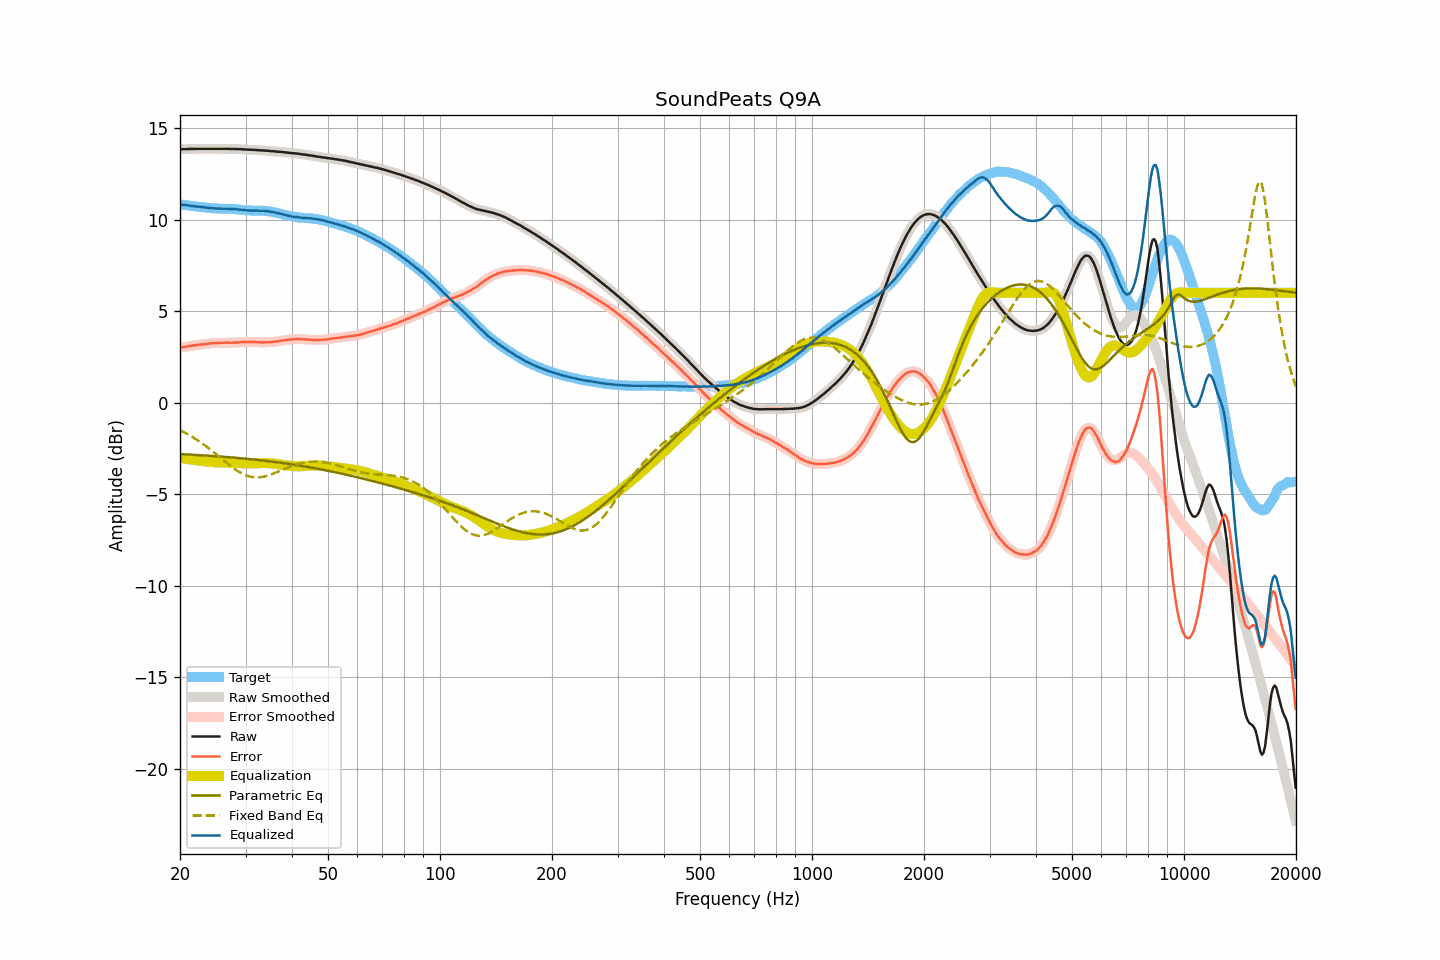

Values plotted in this chart, from the file beside it:
frequency, raw, smoothed, error, error_smoothed, equalization, parametric_eq, fixed_band_eq, equalized_raw, equalized_smoothed, target
20.00, 13.83, 13.83, 3.01, 3.01, -3.01, -2.81, -1.50, 10.83, 10.82, 10.82
20.20, 13.83, 13.83, 3.02, 3.02, -3.02, -2.81, -1.54, 10.81, 10.81, 10.81
20.40, 13.84, 13.84, 3.04, 3.04, -3.04, -2.81, -1.59, 10.81, 10.80, 10.80
20.61, 13.84, 13.84, 3.05, 3.05, -3.05, -2.82, -1.63, 10.79, 10.79, 10.79
20.81, 13.84, 13.85, 3.06, 3.06, -3.06, -2.82, -1.68, 10.78, 10.78, 10.78
21.02, 13.85, 13.85, 3.08, 3.08, -3.08, -2.83, -1.73, 10.77, 10.77, 10.77
21.23, 13.85, 13.85, 3.09, 3.09, -3.09, -2.83, -1.78, 10.76, 10.76, 10.76
21.44, 13.85, 13.85, 3.10, 3.10, -3.10, -2.84, -1.83, 10.75, 10.75, 10.75
21.66, 13.85, 13.85, 3.11, 3.11, -3.12, -2.84, -1.88, 10.73, 10.73, 10.74
21.87, 13.85, 13.85, 3.13, 3.13, -3.13, -2.85, -1.94, 10.72, 10.72, 10.73
22.09, 13.86, 13.86, 3.15, 3.14, -3.14, -2.85, -1.99, 10.72, 10.72, 10.71
22.31, 13.86, 13.86, 3.16, 3.16, -3.15, -2.86, -2.05, 10.71, 10.71, 10.70
22.54, 13.86, 13.86, 3.17, 3.17, -3.16, -2.86, -2.11, 10.70, 10.70, 10.69
22.76, 13.86, 13.86, 3.18, 3.18, -3.18, -2.87, -2.17, 10.69, 10.69, 10.68
22.99, 13.86, 13.86, 3.18, 3.18, -3.19, -2.87, -2.23, 10.67, 10.67, 10.68
23.22, 13.86, 13.86, 3.19, 3.19, -3.20, -2.88, -2.30, 10.66, 10.66, 10.67
23.45, 13.86, 13.86, 3.20, 3.20, -3.21, -2.88, -2.36, 10.65, 10.65, 10.66
23.69, 13.86, 13.86, 3.21, 3.21, -3.22, -2.89, -2.43, 10.64, 10.64, 10.65
23.92, 13.86, 13.86, 3.23, 3.23, -3.23, -2.89, -2.49, 10.64, 10.64, 10.63
24.16, 13.86, 13.86, 3.24, 3.24, -3.23, -2.90, -2.56, 10.63, 10.63, 10.62
24.40, 13.86, 13.86, 3.25, 3.25, -3.24, -2.91, -2.63, 10.62, 10.62, 10.61
24.65, 13.86, 13.86, 3.25, 3.25, -3.25, -2.91, -2.70, 10.61, 10.61, 10.61
24.89, 13.86, 13.86, 3.25, 3.25, -3.26, -2.92, -2.77, 10.61, 10.61, 10.61
25.14, 13.86, 13.86, 3.25, 3.26, -3.26, -2.92, -2.85, 10.60, 10.60, 10.61
25.39, 13.86, 13.86, 3.27, 3.26, -3.26, -2.93, -2.92, 10.60, 10.60, 10.60
25.65, 13.86, 13.86, 3.27, 3.27, -3.27, -2.94, -2.99, 10.59, 10.59, 10.59
25.91, 13.86, 13.86, 3.27, 3.27, -3.27, -2.94, -3.07, 10.59, 10.59, 10.59
26.16, 13.86, 13.86, 3.27, 3.27, -3.27, -2.95, -3.14, 10.59, 10.59, 10.59
26.43, 13.86, 13.86, 3.27, 3.27, -3.27, -2.96, -3.21, 10.59, 10.59, 10.59
26.69, 13.86, 13.86, 3.28, 3.27, -3.27, -2.96, -3.28, 10.59, 10.59, 10.59
26.96, 13.86, 13.86, 3.28, 3.27, -3.27, -2.97, -3.35, 10.59, 10.58, 10.58
27.23, 13.85, 13.85, 3.27, 3.27, -3.28, -2.98, -3.42, 10.58, 10.58, 10.58
27.50, 13.85, 13.85, 3.27, 3.27, -3.28, -2.99, -3.49, 10.57, 10.57, 10.58
27.77, 13.85, 13.85, 3.27, 3.28, -3.28, -2.99, -3.55, 10.57, 10.57, 10.58
28.05, 13.85, 13.85, 3.29, 3.28, -3.28, -3.00, -3.62, 10.57, 10.57, 10.56
28.33, 13.85, 13.85, 3.29, 3.29, -3.29, -3.01, -3.68, 10.56, 10.56, 10.56
28.62, 13.84, 13.85, 3.29, 3.29, -3.29, -3.02, -3.73, 10.55, 10.55, 10.55
28.90, 13.84, 13.84, 3.30, 3.30, -3.30, -3.02, -3.79, 10.54, 10.54, 10.55
29.19, 13.84, 13.84, 3.31, 3.30, -3.30, -3.03, -3.84, 10.54, 10.53, 10.53
29.48, 13.83, 13.83, 3.31, 3.31, -3.31, -3.04, -3.88, 10.52, 10.52, 10.52
29.78, 13.83, 13.83, 3.31, 3.32, -3.31, -3.05, -3.93, 10.52, 10.52, 10.52
30.08, 13.82, 13.82, 3.32, 3.32, -3.32, -3.06, -3.96, 10.50, 10.51, 10.50
30.38, 13.82, 13.82, 3.32, 3.32, -3.32, -3.07, -3.99, 10.50, 10.50, 10.50
30.68, 13.81, 13.81, 3.31, 3.32, -3.32, -3.07, -4.02, 10.49, 10.49, 10.50
30.99, 13.81, 13.81, 3.32, 3.32, -3.32, -3.08, -4.04, 10.49, 10.49, 10.49
31.30, 13.81, 13.81, 3.32, 3.32, -3.32, -3.09, -4.06, 10.49, 10.49, 10.49
31.61, 13.80, 13.80, 3.32, 3.32, -3.31, -3.10, -4.07, 10.49, 10.49, 10.48
31.93, 13.80, 13.80, 3.31, 3.31, -3.31, -3.11, -4.08, 10.49, 10.49, 10.49
32.24, 13.79, 13.79, 3.30, 3.30, -3.30, -3.12, -4.08, 10.49, 10.49, 10.49
32.57, 13.78, 13.78, 3.30, 3.30, -3.30, -3.13, -4.07, 10.48, 10.48, 10.48
32.89, 13.78, 13.78, 3.29, 3.29, -3.30, -3.14, -4.07, 10.48, 10.48, 10.49
33.22, 13.77, 13.77, 3.29, 3.29, -3.29, -3.15, -4.05, 10.48, 10.48, 10.48
33.55, 13.77, 13.77, 3.29, 3.29, -3.29, -3.16, -4.04, 10.48, 10.48, 10.48
33.89, 13.76, 13.76, 3.30, 3.30, -3.29, -3.17, -4.02, 10.47, 10.47, 10.46
34.23, 13.76, 13.76, 3.30, 3.30, -3.30, -3.18, -3.99, 10.46, 10.46, 10.46
34.57, 13.75, 13.75, 3.30, 3.30, -3.30, -3.19, -3.97, 10.45, 10.45, 10.45
34.92, 13.74, 13.74, 3.30, 3.30, -3.31, -3.20, -3.94, 10.43, 10.44, 10.44
35.27, 13.73, 13.73, 3.31, 3.31, -3.31, -3.21, -3.91, 10.42, 10.42, 10.42
35.62, 13.73, 13.73, 3.33, 3.32, -3.32, -3.22, -3.87, 10.41, 10.40, 10.40
35.97, 13.72, 13.72, 3.33, 3.33, -3.33, -3.24, -3.84, 10.39, 10.39, 10.39
... 635 more rows
